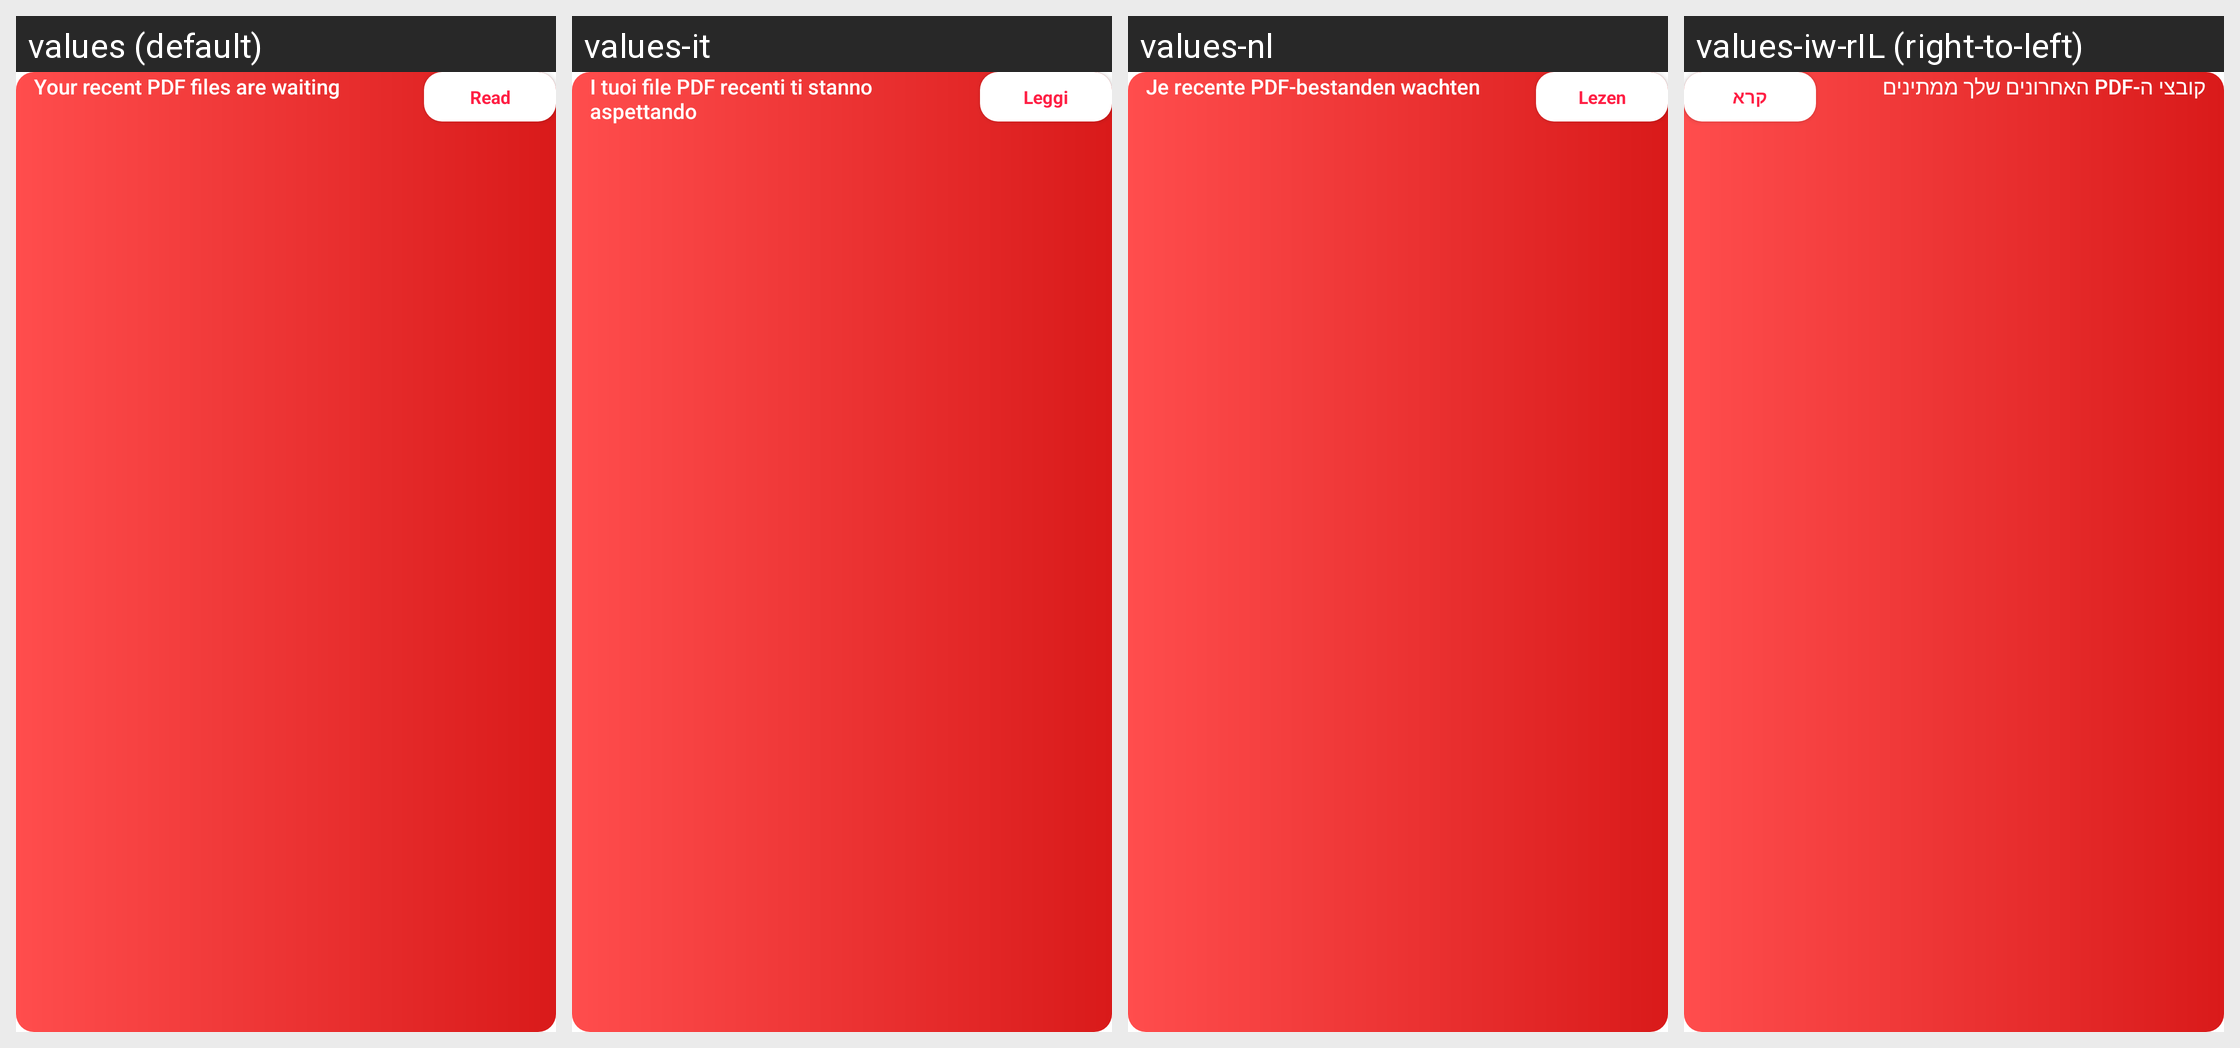

The same Android screen rendered under several of its app's locales, left to right. List the strings drawn on it with the default value and each locale's translation.
Android screen res/layout/notification_collapsed_custom_3.xml rendered under 4 locales, left to right: values (default), values-it, values-nl, values-iw-rIL (right-to-left). Device: Nexus 5 (rendered at 1080×1920; each locale shown at half size, 540×960, under a caption strip naming it); theme Theme.PDFReaderPro.
Other locales in the repository, not shown: values-ar, values-de, values-en-rGB, values-en-rUS, values-es, values-es-rMX, values-es-rUS, values-fa, values-fr, values-fr-rCA, values-hi, values-in, values-ja, values-ko, values-pt, values-pt-rBR, values-ru, values-tr, values-uk, values-vi, values-zh, values-zh-rTW.
Strings drawn on this screen, with the default value and each locale's value (text and hints the layout hard-codes, and strings that could not be matched under every locale, appear in the picture but are not listed):

your_recent_PDF_files_are_waiting
  values: Your recent PDF files are waiting
  values-it: I tuoi file PDF recenti ti stanno aspettando
  values-nl: Je recente PDF-bestanden wachten
  values-iw-rIL: קובצי ה-PDF האחרונים שלך ממתינים

read
  values: Read
  values-it: Leggi
  values-nl: Lezen
  values-iw-rIL: קרא
